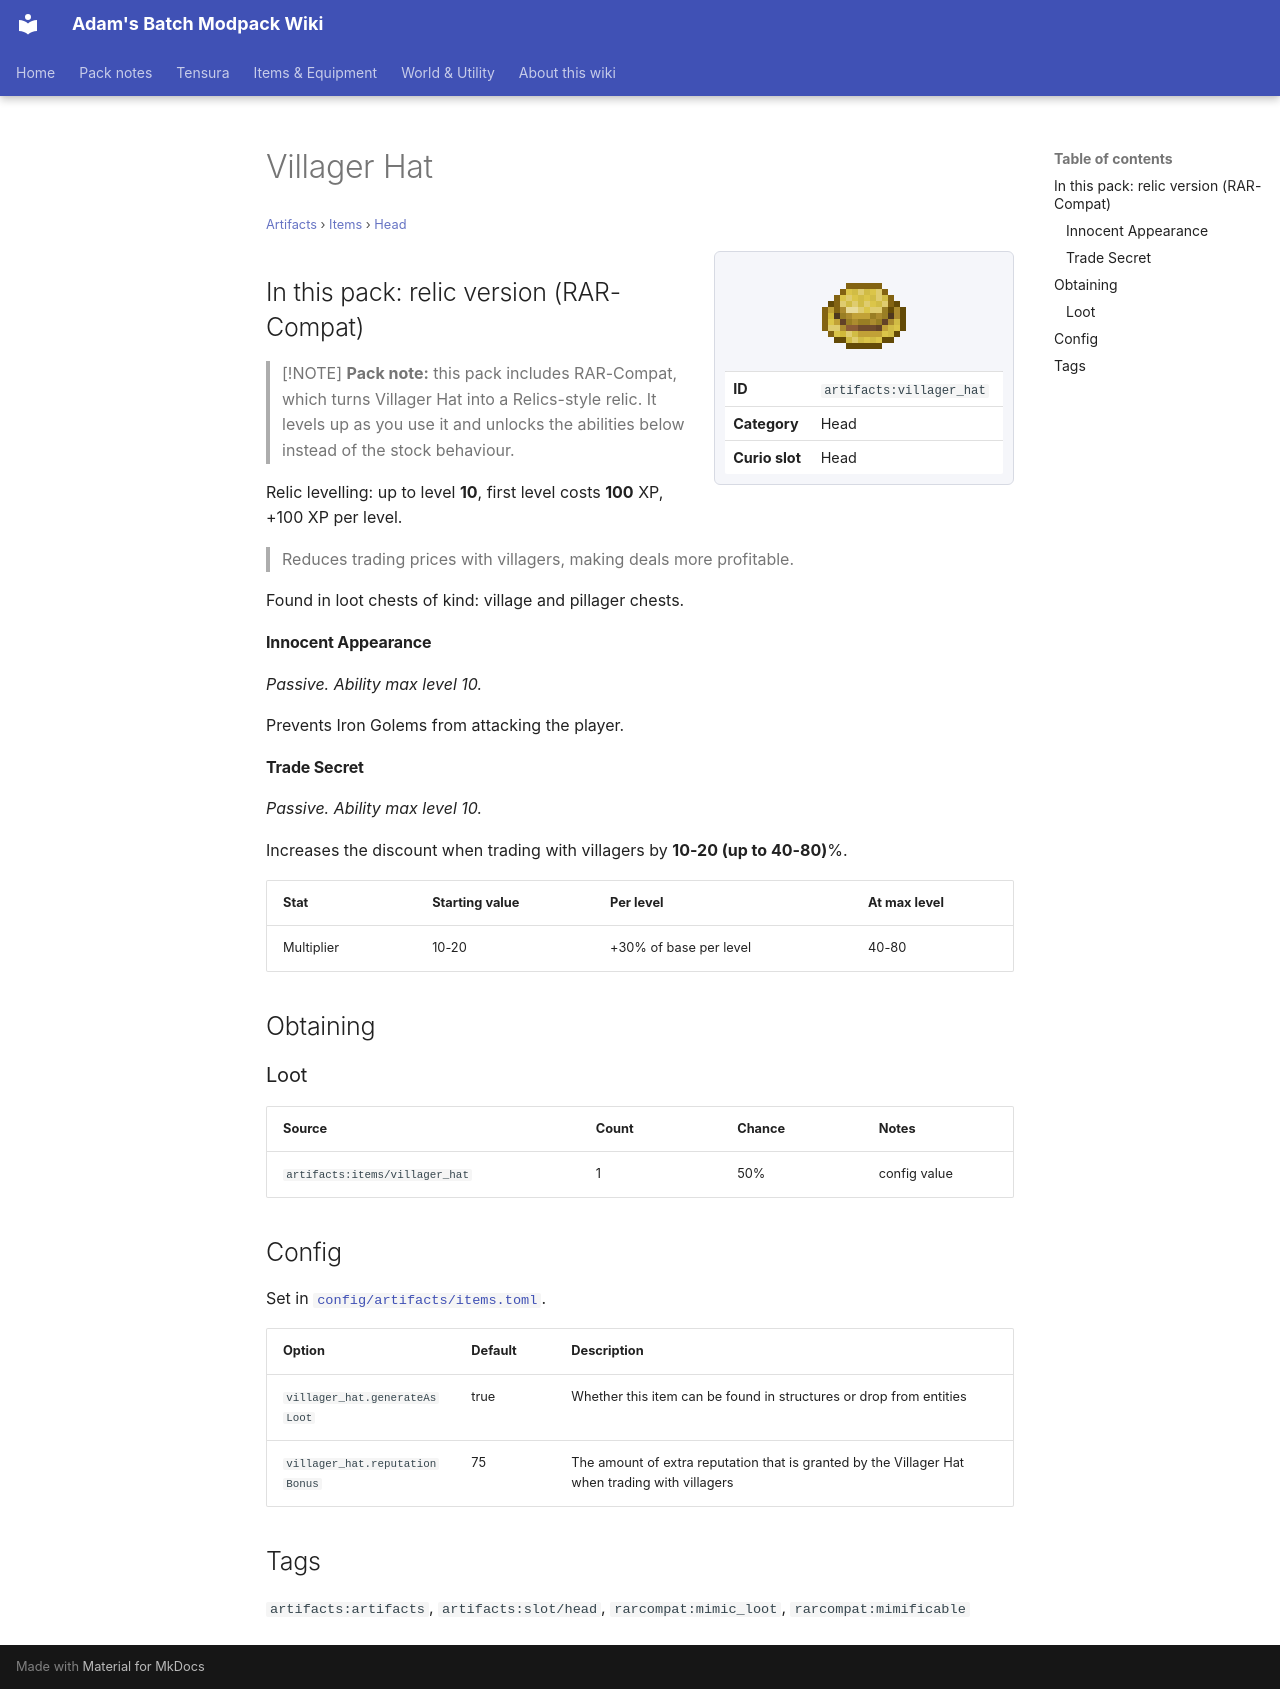

repository: Proteus-Nell/Adams-Batch-MC-Modpack-Wiki · page: artifacts/items/head/villager-hat/index.html · generator: mkdocs

# Villager Hat

<small>[Artifacts](../../index.md) &rsaquo; [Items](../index.md) &rsaquo; [Head](index.md)</small>

<div class="infobox" markdown>

![Villager Hat](../../../assets/icons/artifacts/item/villager_hat.png)

| | |
|---|---|
| **ID** | `artifacts:villager_hat` |
| **Category** | Head |
| **Curio slot** | Head |

</div>

## In this pack: relic version (RAR-Compat)

> [!NOTE]
> **Pack note:** this pack includes RAR-Compat, which turns Villager Hat into a Relics-style relic. It levels up as you use it and unlocks the abilities below instead of the stock behaviour.

Relic levelling: up to level **10**, first level costs **100** XP, +100 XP per level.

> Reduces trading prices with villagers, making deals more profitable.

Found in loot chests of kind: village and pillager chests.

#### Innocent Appearance

*Passive. Ability max level 10.*

Prevents Iron Golems from attacking the player.

#### Trade Secret

*Passive. Ability max level 10.*

Increases the discount when trading with villagers by **10-20 (up to 40-80)**%.

| Stat | Starting value | Per level | At max level |
|---|---|---|---|
| Multiplier | 10-20 | +30% of base per level | 40-80 |

## Obtaining

### Loot

| Source | Count | Chance | Notes |
|---|---|---|---|
| `artifacts:items/villager_hat` | 1 | 50% | config value |

## Config

Set in [`config/artifacts/items.toml`](../../configs/config-artifacts-items.md).

| Option | Default | Description |
|---|---|---|
| `villager_hat.generateAsLoot` | true | Whether this item can be found in structures or drop from entities |
| `villager_hat.reputationBonus` | 75 | The amount of extra reputation that is granted by the Villager Hat when trading with villagers |

## Tags

`artifacts:artifacts`, `artifacts:slot/head`, `rarcompat:mimic_loot`, `rarcompat:mimificable`
